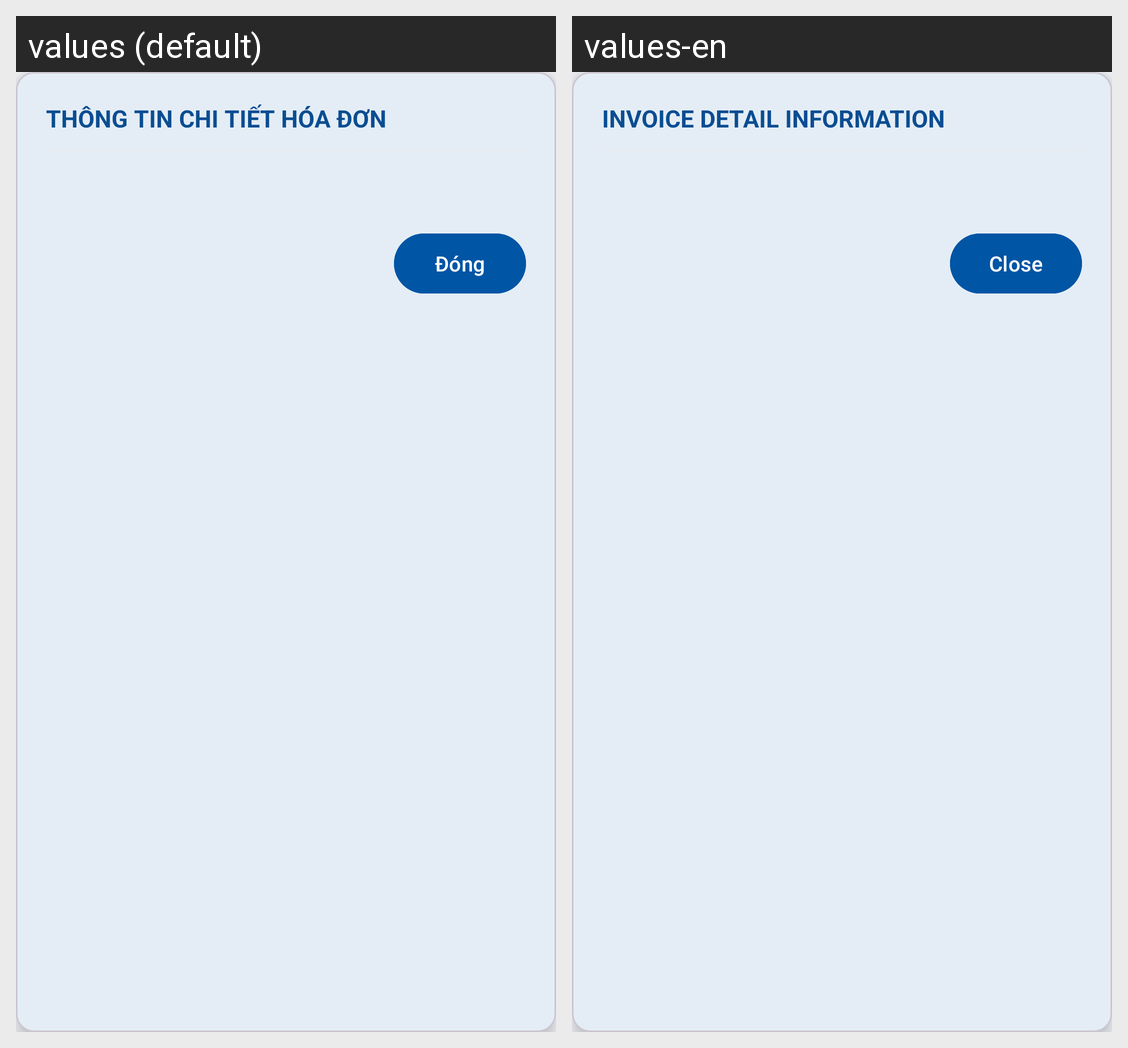

Strings drawn on this Android screen and how each of the app's shown locales translates them:
Android screen res/layout/dialog_order_detail.xml rendered under 2 locales, left to right: values (default), values-en. Device: Nexus 5 (rendered at 1080×1920; each locale shown at half size, 540×960, under a caption strip naming it); theme Theme.MKUPortal.
Strings drawn on this screen, with the default value and each locale's value (text and hints the layout hard-codes, and strings that could not be matched under every locale, appear in the picture but are not listed):

label_dialog_order_detail_title
  values: THÔNG TIN CHI TIẾT HÓA ĐƠN
  values-en: INVOICE DETAIL INFORMATION

btn_close
  values: Đóng
  values-en: Close
